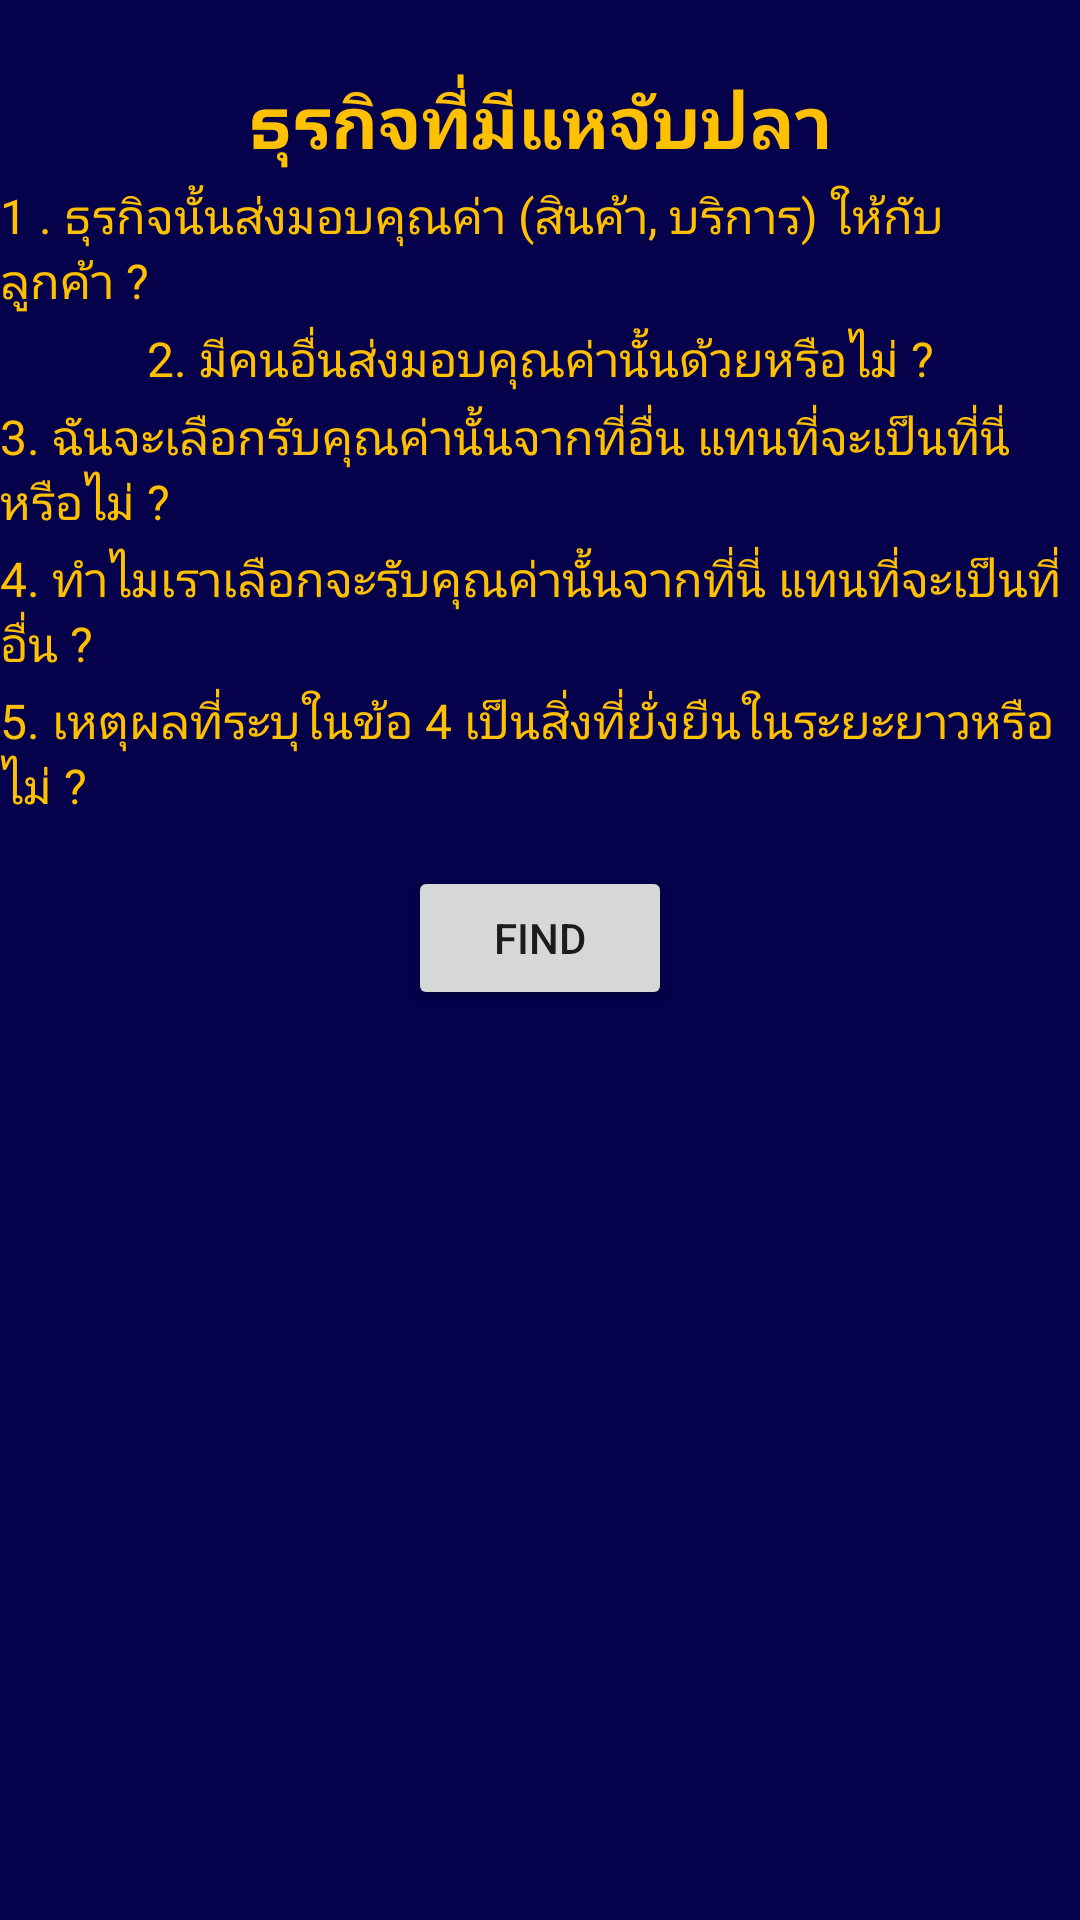

Produce the Android XML layout that renders to this screen, including the resource entries it uses.
<!-- AndroidManifest.xml: application theme Theme.Neardroid -->
<!-- res/layout/fragment_fishing_net_consept.xml -->
<?xml version="1.0" encoding="utf-8"?>
<androidx.constraintlayout.widget.ConstraintLayout xmlns:android="http://schemas.android.com/apk/res/android"
    xmlns:app="http://schemas.android.com/apk/res-auto"
    xmlns:tools="http://schemas.android.com/tools"
    android:layout_width="match_parent"
    android:layout_height="match_parent"
    android:background="@color/deep_blue"
    tools:context=".invest.fisginh_net.fragment.FishingNetConseptFragment">
        <TextView
            android:id="@+id/mainTextView"
            android:layout_width="wrap_content"
            android:layout_height="wrap_content"
            android:text="ธุรกิจที่มีแหจับปลา"
            app:layout_constraintTop_toTopOf="parent"
            app:layout_constraintLeft_toLeftOf="parent"
            app:layout_constraintRight_toRightOf="parent"
            android:textSize="24sp"
            android:textStyle="bold"
            android:textColor="@color/gold"
            android:layout_marginBottom="16dp"
            android:layout_marginTop="24dp"
            tools:ignore="MissingConstraints" />

        <TextView
            android:id="@+id/ruleTextView1"
            android:layout_width="wrap_content"
            android:layout_height="wrap_content"
            android:textSize="16sp"
            app:layout_constraintTop_toBottomOf="@id/mainTextView"
            app:layout_constraintLeft_toLeftOf="parent"
            app:layout_constraintRight_toRightOf="parent"
            android:layout_marginVertical="4dp"
            android:textColor="@color/gold"
            android:text="1 . ธุรกิจนั้นส่งมอบคุณค่า (สินค้า, บริการ) ให้กับลูกค้า ?"
            tools:ignore="MissingConstraints" />

        <TextView
            android:id="@+id/ruleTextView2"
            android:layout_width="wrap_content"
            android:layout_height="wrap_content"
            android:textSize="16sp"
            app:layout_constraintTop_toBottomOf="@id/ruleTextView1"
            app:layout_constraintLeft_toLeftOf="parent"
            app:layout_constraintRight_toRightOf="parent"
            android:layout_marginVertical="4dp"
            android:textColor="@color/gold"
            android:text="2. มีคนอื่นส่งมอบคุณค่านั้นด้วยหรือไม่ ?"
            tools:ignore="MissingConstraints" />

        <TextView
            android:id="@+id/ruleTextView3"
            android:layout_width="wrap_content"
            android:layout_height="wrap_content"
            android:textSize="16sp"
            app:layout_constraintTop_toBottomOf="@id/ruleTextView2"
            app:layout_constraintLeft_toLeftOf="parent"
            app:layout_constraintRight_toRightOf="parent"
            android:layout_marginVertical="4dp"
            android:textColor="@color/gold"
            android:text="3. ฉันจะเลือกรับคุณค่านั้นจากที่อื่น แทนที่จะเป็นที่นี่หรือไม่ ?"
            tools:ignore="MissingConstraints" />

        <TextView
            android:id="@+id/ruleTextView4"
            android:layout_width="wrap_content"
            android:layout_height="wrap_content"
            android:textSize="16sp"
            android:text="4. ทำไมเราเลือกจะรับคุณค่านั้นจากที่นี่ แทนที่จะเป็นที่อื่น ?"
            app:layout_constraintLeft_toLeftOf="parent"
            app:layout_constraintRight_toRightOf="parent"
            android:layout_marginVertical="4dp"
            android:textColor="@color/gold"
            app:layout_constraintTop_toBottomOf="@id/ruleTextView3"
            tools:ignore="MissingConstraints" />

        <TextView
            android:id="@+id/ruleTextView5"
            android:layout_width="wrap_content"
            android:layout_height="wrap_content"
            android:textSize="16sp"
            app:layout_constraintTop_toBottomOf="@id/ruleTextView4"
            app:layout_constraintLeft_toLeftOf="parent"
            app:layout_constraintRight_toRightOf="parent"
            android:layout_marginVertical="4dp"
            android:textColor="@color/gold"
            android:text="5. เหตุผลที่ระบุในข้อ 4 เป็นสิ่งที่ยั่งยืนในระยะยาวหรือไม่ ?"
            tools:ignore="MissingConstraints" />

    <Button
        android:id="@+id/findButton"
        android:layout_width="wrap_content"
        android:layout_height="wrap_content"
        android:text="Find"
        app:layout_constraintTop_toBottomOf="@id/ruleTextView5"
        app:layout_constraintLeft_toLeftOf="parent"
        app:layout_constraintRight_toRightOf="parent"
        android:layout_marginTop="16dp"
        tools:ignore="MissingConstraints" />
</androidx.constraintlayout.widget.ConstraintLayout>
<!-- resources referenced by this layout -->
<resources>
  <color name="deep_blue">#05014a</color>
  <color name="gold">#FFC000</color>
  <style name="Theme.Neardroid" parent="Theme.MaterialComponents.DayNight.DarkActionBar">
          
          <item name="colorPrimary">@color/green_yoda</item>
          <item name="colorPrimaryVariant">@color/green_baby_yoda</item>
          <item name="colorOnPrimary">@color/white</item>
          
          <item name="colorSecondary">@color/deep_blue</item>
          <item name="colorSecondaryVariant">@color/gold</item>
          <item name="colorOnSecondary">@color/black</item>
          
          <item name="android:statusBarColor">?attr/colorPrimaryVariant</item>
          
      </style>
  <color name="green_yoda">#a6e18a</color>
  <color name="green_baby_yoda">#90f89a</color>
  <color name="white">#FFFFFFFF</color>
  <color name="black">#FF000000</color>
</resources>
